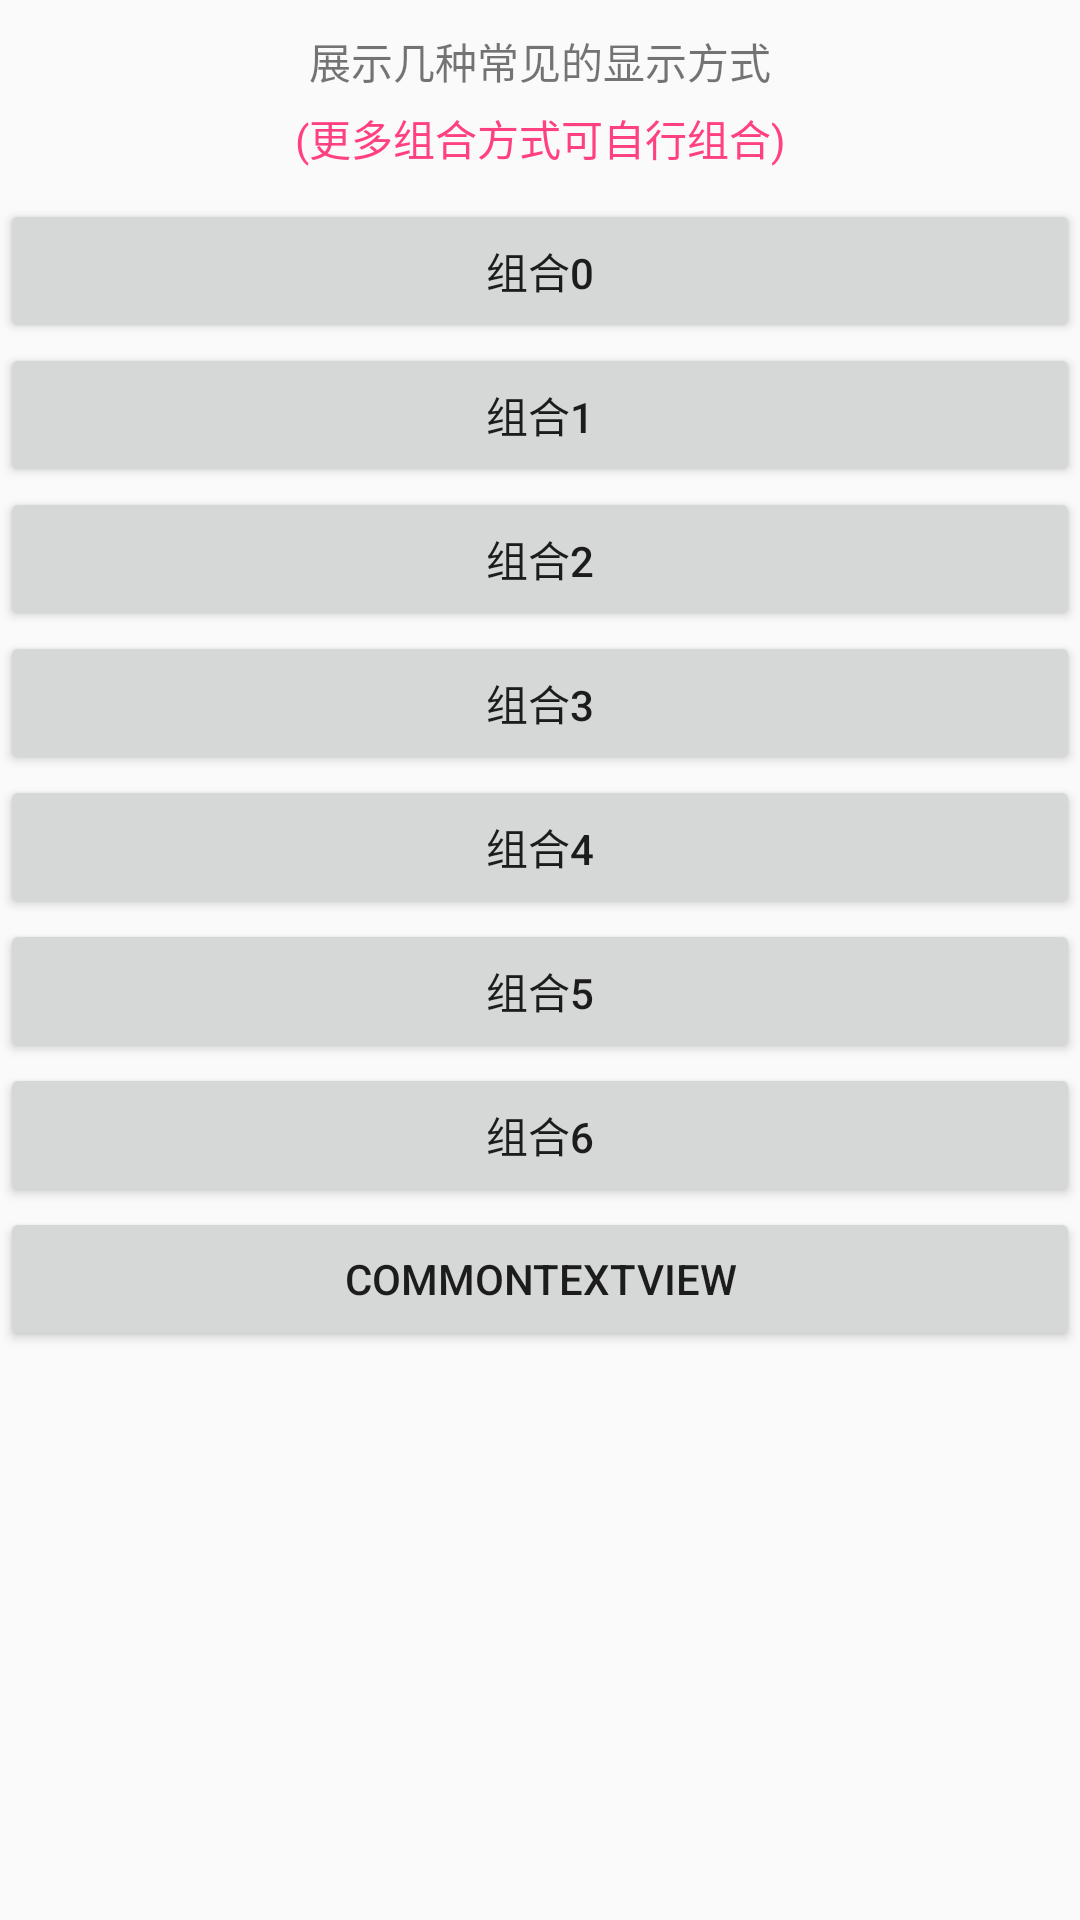

Android layout source for this screen:
<!-- AndroidManifest.xml: application theme AppTheme.NoActionBar -->
<!-- res/layout/type_main.xml -->
<?xml version="1.0" encoding="utf-8"?>
<LinearLayout xmlns:android="http://schemas.android.com/apk/res/android"
              xmlns:stv="http://schemas.android.com/apk/res-auto"
              android:id="@+id/activity_main"
              android:layout_width="match_parent"
              android:layout_height="match_parent"
              android:orientation="vertical">

    <ScrollView
        android:layout_width="match_parent"
        android:layout_height="match_parent">

        <LinearLayout
            android:layout_width="match_parent"
            android:layout_height="wrap_content"
            android:orientation="vertical">

            <TextView
                android:layout_width="match_parent"
                android:layout_height="wrap_content"
                android:layout_marginBottom="5dp"
                android:layout_marginTop="10dp"
                android:gravity="center"
                android:text="展示几种常见的显示方式" />

            <TextView
                android:layout_width="match_parent"
                android:layout_height="wrap_content"
                android:layout_marginBottom="10dp"
                android:gravity="center"
                android:text="(更多组合方式可自行组合)"
                android:textColor="@color/colorAccent" />

            <Button
                android:id="@+id/button0"
                android:layout_width="match_parent"
                android:layout_height="wrap_content"
                android:text="组合0" />

            <Button
                android:id="@+id/button1"
                android:layout_width="match_parent"
                android:layout_height="wrap_content"
                android:text="组合1" />

            <Button
                android:id="@+id/button2"
                android:layout_width="match_parent"
                android:layout_height="wrap_content"
                android:text="组合2" />

            <Button
                android:id="@+id/button3"
                android:layout_width="match_parent"
                android:layout_height="wrap_content"
                android:text="组合3" />

            <Button
                android:id="@+id/button4"
                android:layout_width="match_parent"
                android:layout_height="wrap_content"
                android:text="组合4" />

            <Button
                android:id="@+id/button5"
                android:layout_width="match_parent"
                android:layout_height="wrap_content"
                android:text="组合5" />

            <Button
                android:id="@+id/button6"
                android:layout_width="match_parent"
                android:layout_height="wrap_content"
                android:text="组合6" />
            <Button
                android:id="@+id/button7"
                android:layout_width="match_parent"
                android:layout_height="wrap_content"
                android:text="CommonTextView" />
        </LinearLayout>
    </ScrollView>

</LinearLayout>
<!-- resources referenced by this layout -->
<resources>
  <color name="colorAccent">#FF4081</color>
  <style name="AppTheme.NoActionBar">
          <item name="windowActionBar">false</item>
          <item name="windowNoTitle">true</item>
      </style>
</resources>
